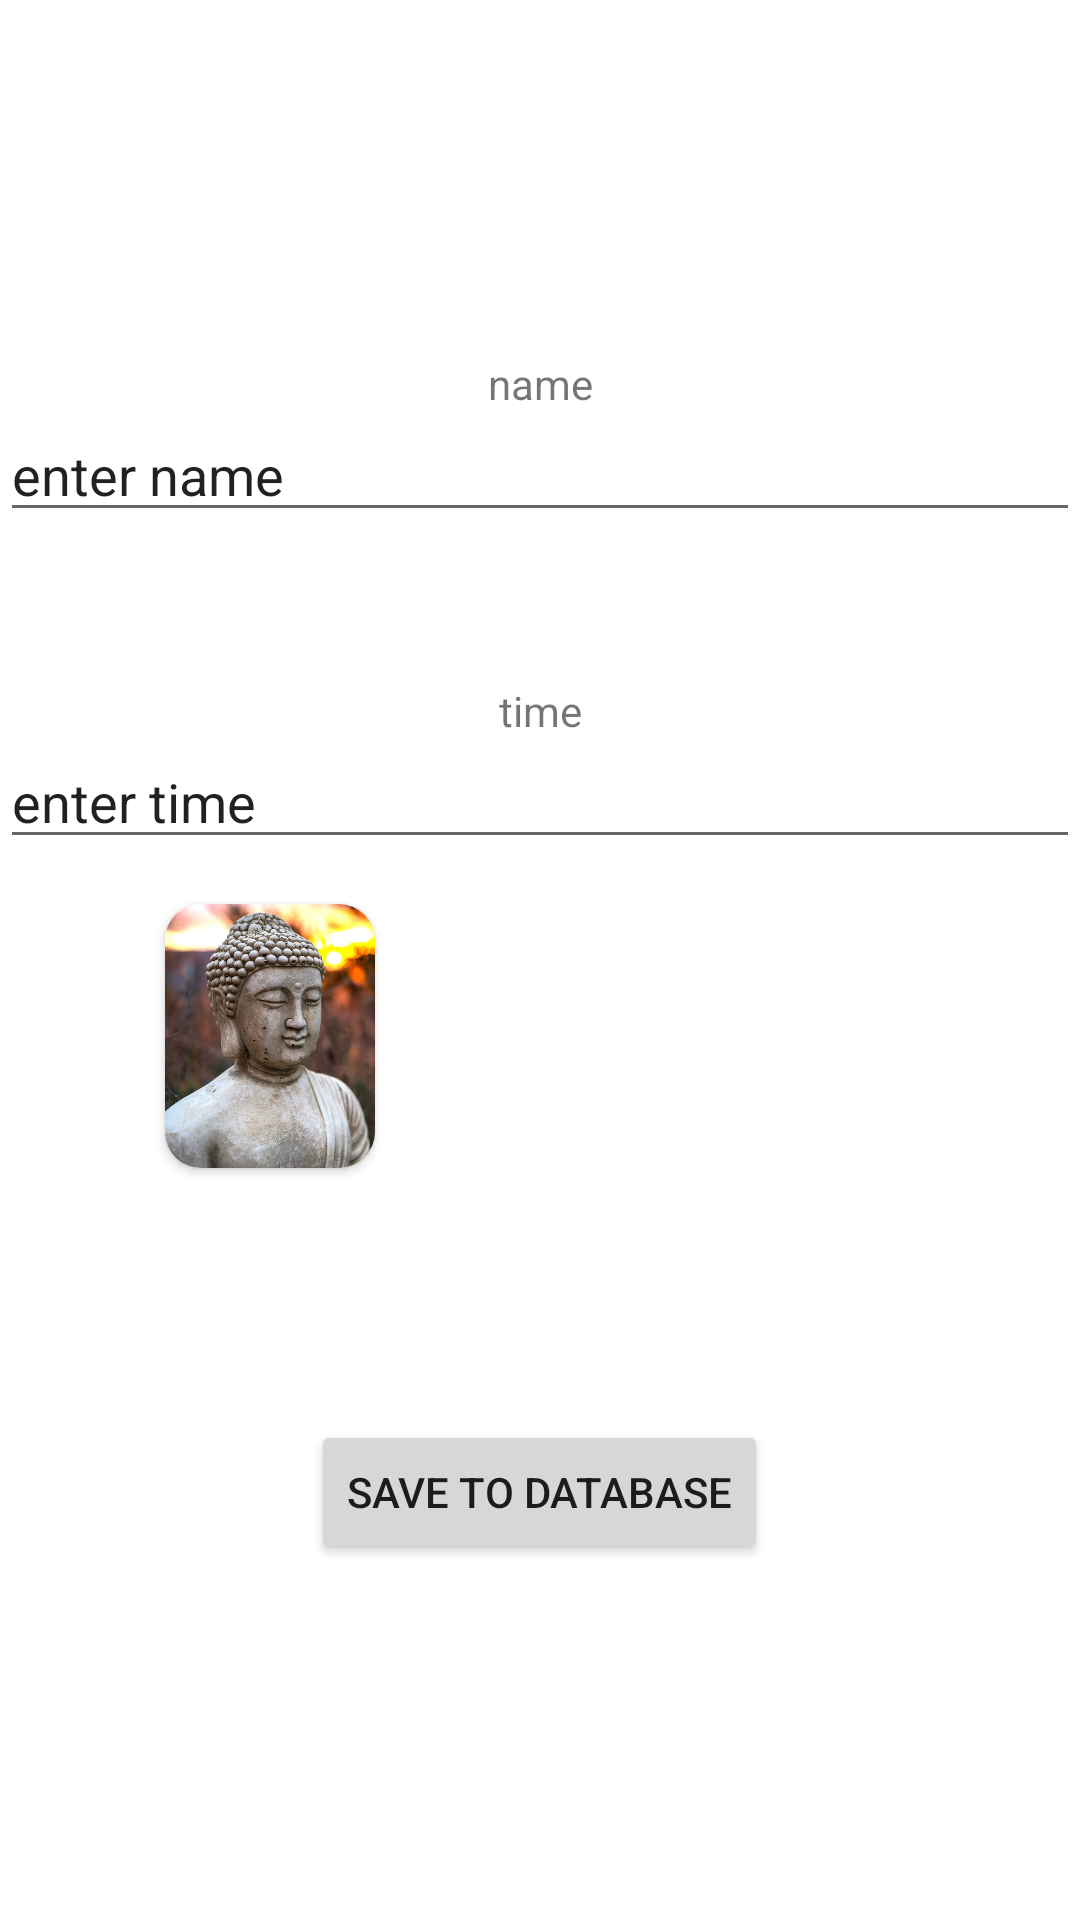

Write the Android layout XML for this screen, with the resource values it uses.
<!-- AndroidManifest.xml: application theme Theme.AwareBreath -->
<!-- res/layout/fragment_story.xml -->
<?xml version="1.0" encoding="utf-8"?>
<layout xmlns:android="http://schemas.android.com/apk/res/android"
    xmlns:tools="http://schemas.android.com/tools"
    xmlns:app="http://schemas.android.com/apk/res-auto">

    <data>
        <variable
            name="view_model"
            type="com.shubham.awarebreath.viewModel.CreateMeditationSessionFragmentViewModel" />

    </data>

    <LinearLayout
        android:layout_width="match_parent"
        android:layout_height="match_parent"
        android:orientation="vertical"
        android:gravity="center">


        <TextView
            android:layout_width="match_parent"
            android:layout_height="wrap_content"
            android:gravity="center"
            android:text="name" />

        <EditText
            android:id="@+id/text"
            android:layout_width="match_parent"
            android:layout_height="40dp"
            android:text="enter name"
            />

        <TextView
            android:layout_width="match_parent"
            android:layout_height="wrap_content"
            android:gravity="center"
            android:text="time"
            android:layout_marginTop="50dp"/>

        <EditText
            android:id="@+id/time"
            android:layout_width="match_parent"
            android:layout_height="40dp"
            android:text="enter time"/>

        <LinearLayout
            android:layout_width="match_parent"
            android:layout_height="wrap_content"
            android:layout_gravity="center"
            android:layout_marginLeft="30dp"
            android:layout_marginTop="5dp"
            android:layout_marginBottom="5dp"
            android:orientation="vertical">

            <androidx.cardview.widget.CardView
                android:layout_width="wrap_content"
                android:layout_height="wrap_content"
                android:layout_margin="10dp"
                android:elevation="10dp"
                app:cardCornerRadius="12dp">

                <ImageView
                    android:id="@+id/image"
                    android:layout_width="70dp"
                    android:layout_height="88dp"
                    android:fontFamily="sans-serif-condensed"
                    android:scaleType="centerCrop"
                    android:src="@drawable/place_holder"
                    />
            </androidx.cardview.widget.CardView>

            <TextView
                android:layout_width="wrap_content"
                android:layout_height="wrap_content"
                android:fontFamily="sans-serif-light"
                android:text="@{view_model.test.toString()}"
                android:textSize="14sp" />

        </LinearLayout>


        <Button
            android:layout_width="wrap_content"
            android:layout_height="wrap_content"
            android:layout_marginTop="50dp"
            android:text="save to database"/>



    </LinearLayout>

</layout>
<!-- resources referenced by this layout -->
<resources>
  <!-- drawable place_holder: jpg bitmap (drawable, 80753 bytes) -->
  <style name="Theme.AwareBreath" parent="Theme.MaterialComponents.DayNight.DarkActionBar">
          
          <item name="colorPrimary">@color/purple_500</item>
          <item name="colorPrimaryVariant">@color/purple_700</item>
          <item name="colorOnPrimary">@color/white</item>
          
          <item name="colorSecondary">@color/teal_200</item>
          <item name="colorSecondaryVariant">@color/teal_700</item>
          <item name="colorOnSecondary">@color/black</item>
          
          <item name="android:statusBarColor" tools:targetApi="l">?attr/colorPrimaryVariant</item>
          
      </style>
  <color name="purple_500">#FF6200EE</color>
  <color name="purple_700">#FF3700B3</color>
  <color name="white">#FFFFFFFF</color>
  <color name="teal_200">#FF03DAC5</color>
  <color name="teal_700">#FF018786</color>
  <color name="black">#FF000000</color>
</resources>
